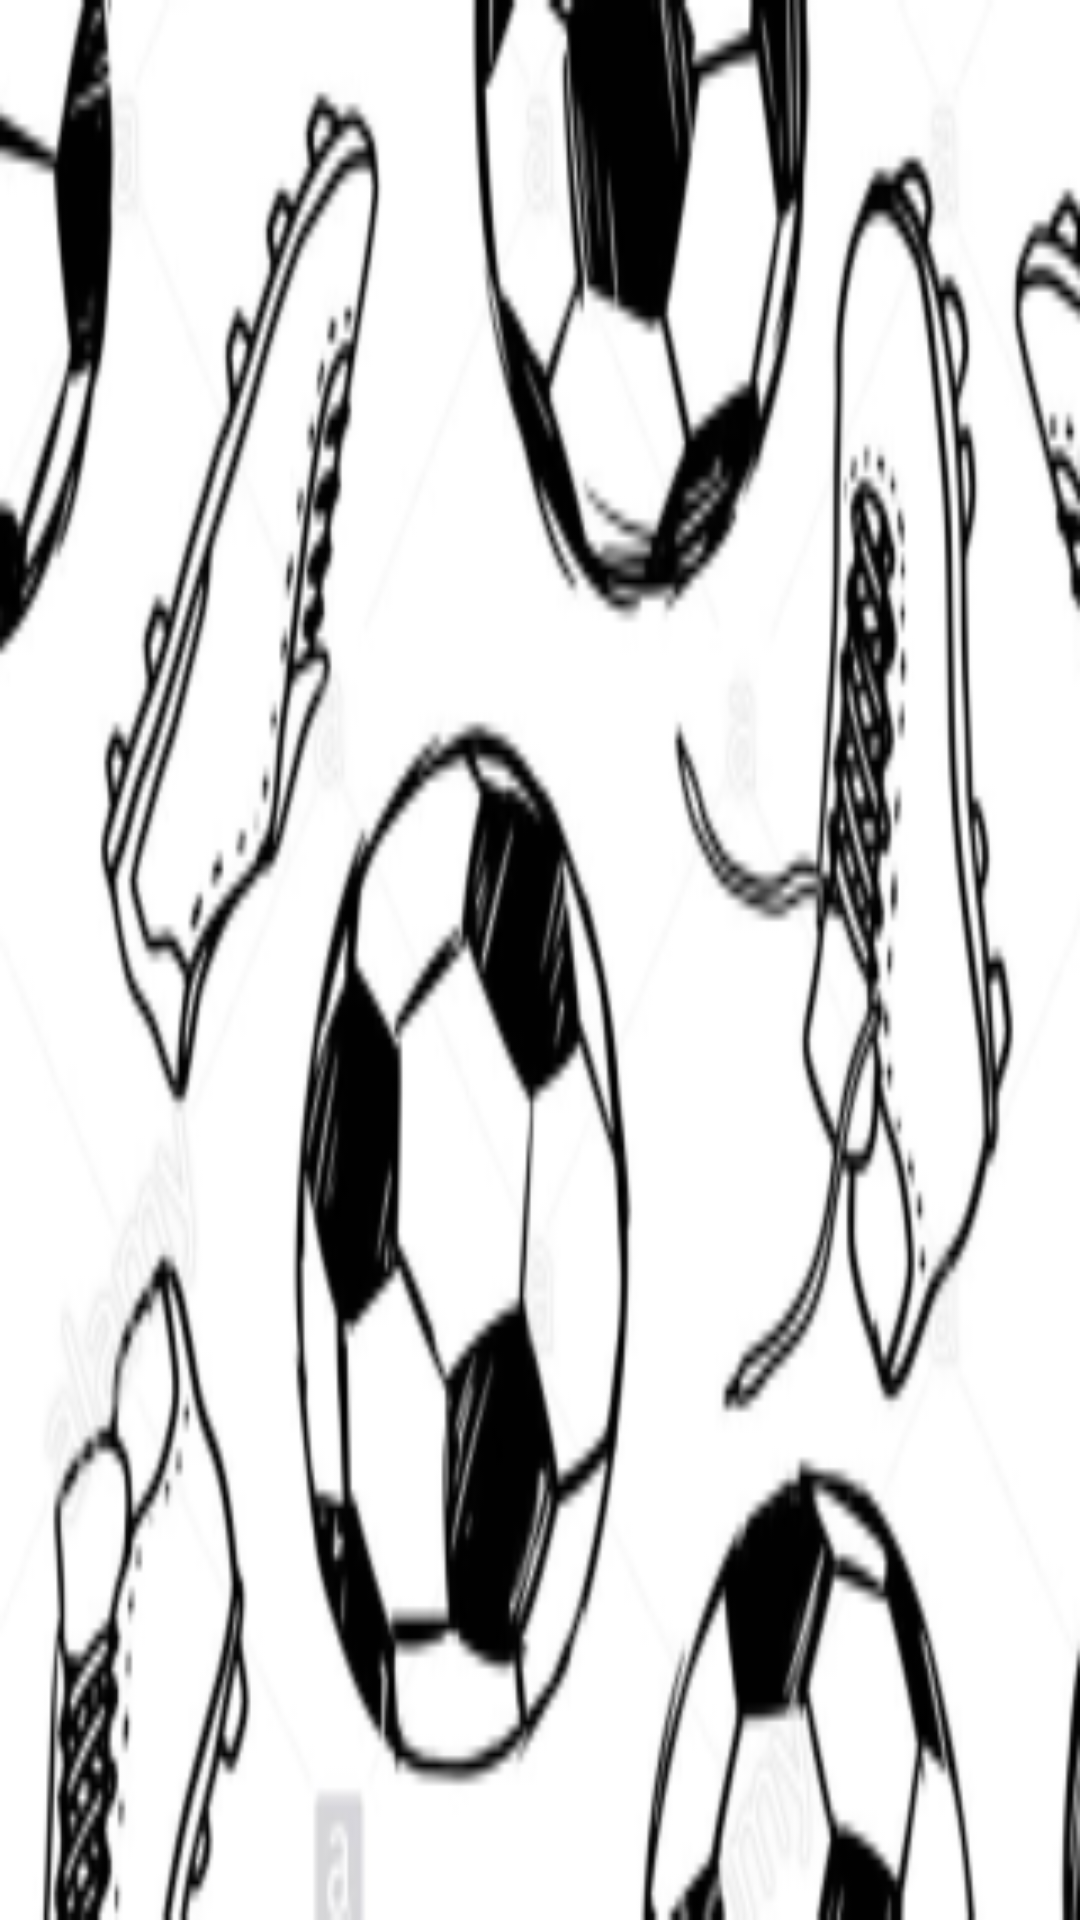

Produce the Android XML layout that renders to this screen, including the resource entries it uses.
<!-- AndroidManifest.xml: application theme Theme.PouleFase -->
<!-- res/layout/nav_header_main.xml -->
<?xml version="1.0" encoding="utf-8"?>
<LinearLayout xmlns:android="http://schemas.android.com/apk/res/android"
    xmlns:app="http://schemas.android.com/apk/res-auto"
    xmlns:tools="http://schemas.android.com/tools"
    android:layout_width="match_parent"
    android:layout_height="@dimen/nav_header_height"
    android:background="@mipmap/ic_banner_foreground"
    android:gravity="bottom"
    android:orientation="vertical"
    android:paddingLeft="@dimen/activity_horizontal_margin"
    android:paddingTop="@dimen/activity_vertical_margin"
    android:paddingRight="@dimen/activity_horizontal_margin"
    android:paddingBottom="@dimen/activity_vertical_margin"
    android:theme="@style/ThemeOverlay.AppCompat.Dark"
    app:srcCompat="@mipmap/ic_banner_foreground"
    tools:ignore="Overdraw">
</LinearLayout>
<!-- resources referenced by this layout -->
<resources>
  <!-- mipmap ic_banner_foreground: png bitmap (mipmap-xhdpi, 36543 bytes) -->
  <style name="Theme.PouleFase" parent="Theme.MaterialComponents.DayNight.DarkActionBar">
          
          <item name="colorPrimary">@color/darkgray</item>
          <item name="colorPrimaryVariant">@color/darkgray</item>
          <item name="colorOnPrimary">@color/white</item>
          
          <item name="colorSecondary">@color/green</item>
          <item name="colorSecondaryVariant">@color/teal_700</item>
          <item name="colorOnSecondary">@color/black</item>
          
          <item name="android:statusBarColor" tools:targetApi="l">@color/darkgray</item>
          
      </style>
  <color name="darkgray">#FF424F55</color>
  <color name="white">#FFFFFFFF</color>
  <color name="green">#FF6BBA6C</color>
  <color name="teal_700">#FF91AFAF</color>
  <color name="black">#FF000000</color>
</resources>
